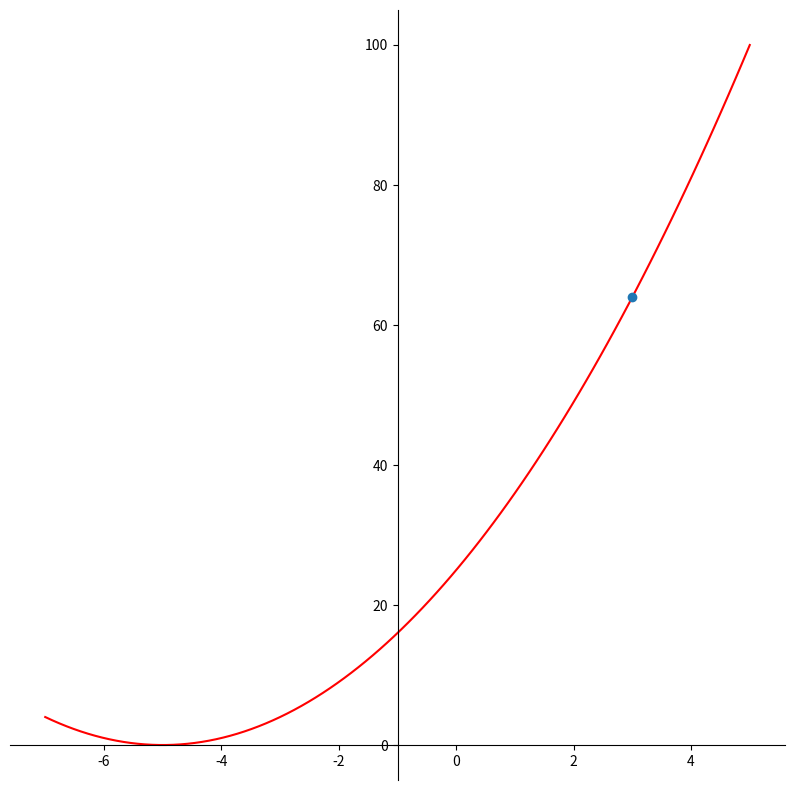

Recreate this plot in Python.
# pip install sympy

from sympy import Symbol, lambdify
import matplotlib.pyplot as plt
import numpy as np
x = Symbol('x')
def gradient_descent(
    function, start, learn_rate, n_iter=10000, tolerance=1e-06, step_size=1
):
    gradient = lambdify(x, function.diff(x))
    function = lambdify(x, function)
    points = [start]
    iters = 0                           #iteration counter
    
    
    # Create plotting array
    x_ = np.linspace(-7,5,100)
    y = function(x_)

    # setting the axes at the centre
    fig = plt.figure(figsize = (10, 10))
    ax = fig.add_subplot(1, 1, 1)
    ax.spines['left'].set_position('center')
    ax.spines['bottom'].set_position('zero')
    ax.spines['right'].set_color('none')
    ax.spines['top'].set_color('none')
    ax.xaxis.set_ticks_position('bottom')
    ax.yaxis.set_ticks_position('left')

    # plot the function
    plt.plot(x_,y, 'r')
    plt.plot(points, function(np.array(points)), '-o')

    # show the plot
    plt.show()
    
function=(x+5)**2

gradient_descent(
     function=function, start=3.0, learn_rate=0.2, n_iter=50 )
